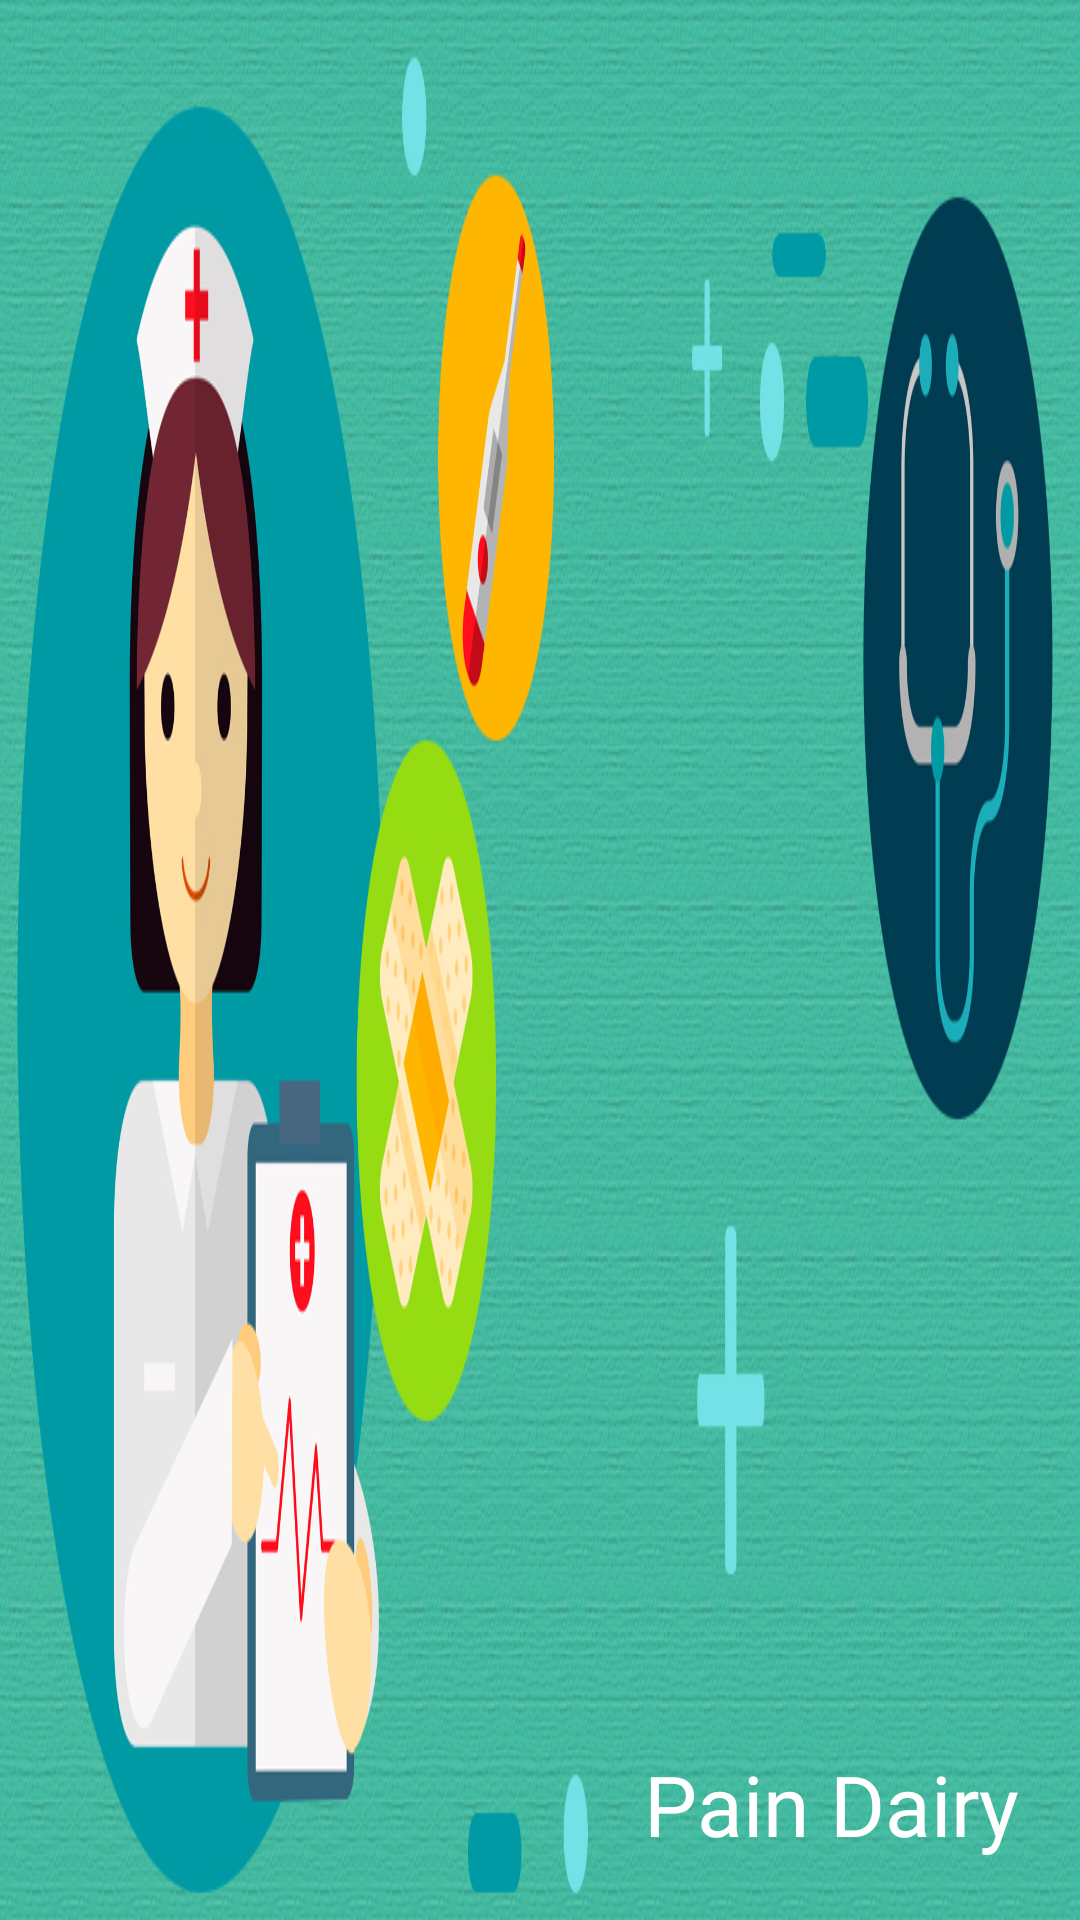

Android layout source for this screen:
<!-- AndroidManifest.xml: application theme Theme.PainDiary -->
<!-- res/layout/header.xml -->
<?xml version="1.0" encoding="utf-8"?>
<LinearLayout xmlns:android="http://schemas.android.com/apk/res/android"
    android:layout_width="match_parent"
    android:layout_height="200dp"
    android:orientation="vertical"
    android:background="@drawable/navtop"
    android:gravity="bottom"
    >

    <TextView
        android:layout_width="wrap_content"
        android:layout_height="wrap_content"
        android:layout_gravity="right"
        android:layout_marginRight="20dp"
        android:layout_marginBottom="20dp"
        android:fontFamily="@font/baloo"
        android:text="Pain Dairy"
        android:textColor="@color/white"
        android:textSize="28sp" />




</LinearLayout>
<!-- resources referenced by this layout -->
<resources>
  <!-- drawable navtop: jpg bitmap (drawable, 737182 bytes) -->
  <style name="Theme.PainDiary" parent="Theme.MaterialComponents.DayNight.NoActionBar">
          
          <item name="colorPrimary">#009688</item>
          <item name="colorPrimaryVariant">@color/teal_200</item>
          <item name="colorOnPrimary">@color/teal_200</item>
          
          <item name="colorSecondary">@color/teal_200</item>
          <item name="colorSecondaryVariant">@color/teal_700</item>
          <item name="colorOnSecondary">@color/black</item>
          
          <item name="android:statusBarColor">#00000000</item>
          
  
  
      </style>
  <!-- not gathered from this repository: default colours our renderer supplied (Android Studio template values) -->
  <color name="teal_200">#FF03DAC5</color>
  <color name="teal_700">#FF018786</color>
  <color name="black">#FF000000</color>
  <color name="white">#FFFFFFFF</color>
</resources>
